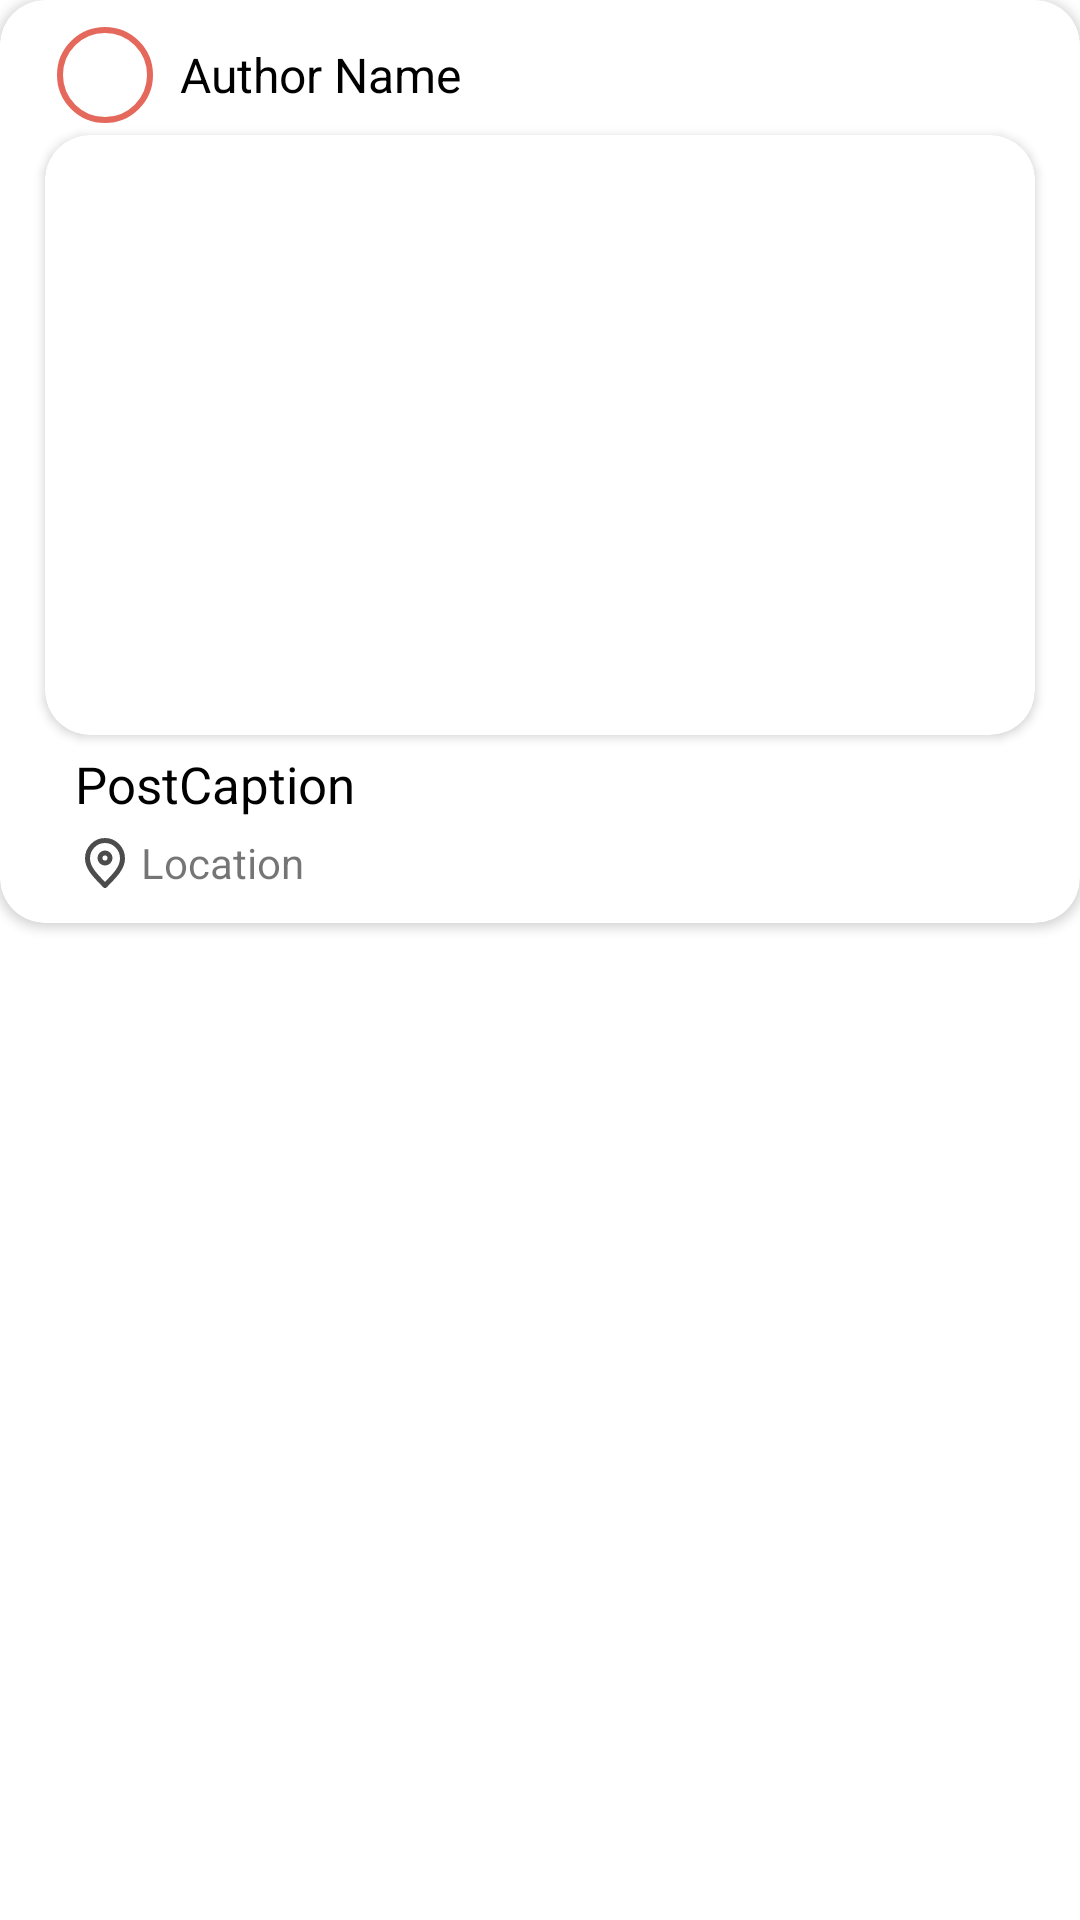

Android layout source for this screen:
<!-- AndroidManifest.xml: application theme AppTheme -->
<!-- res/layout/post_design.xml -->
<?xml version="1.0" encoding="utf-8"?>
<androidx.constraintlayout.widget.ConstraintLayout
    xmlns:android="http://schemas.android.com/apk/res/android"
    xmlns:app="http://schemas.android.com/apk/res-auto"
    android:layout_width="match_parent"
    android:layout_height="wrap_content"
    android:layout_marginBottom="10dp">

    <androidx.cardview.widget.CardView
        android:layout_width="match_parent"
        android:layout_height="wrap_content"
        app:layout_constraintStart_toStartOf="parent"
        app:layout_constraintEnd_toEndOf="parent"
        app:layout_constraintTop_toTopOf="parent"
        app:cardCornerRadius="15dp">

        <LinearLayout
            android:layout_width="match_parent"
            android:layout_height="match_parent"
            android:gravity="center_horizontal"
            android:orientation="vertical">

            <LinearLayout
                android:layout_width="match_parent"
                android:layout_height="wrap_content"
                android:layout_gravity="center"
                android:layout_marginHorizontal="15dp"
                android:layout_marginTop="5dp"
                android:orientation="horizontal">

                <com.google.android.material.imageview.ShapeableImageView
                    android:id="@+id/profilePicture"
                    android:layout_width="40dp"
                    android:layout_height="40dp"
                    android:padding="5dp"
                    app:shapeAppearanceOverlay="@style/circleImageView"
                    app:strokeColor="@color/primary"
                    app:strokeWidth="2dp"/>

                <TextView
                    android:id="@+id/authorName"
                    android:layout_width="match_parent"
                    android:layout_height="match_parent"
                    android:layout_marginStart="5dp"
                    android:gravity="center_vertical"
                    android:text="Author Name"
                    android:textColor="@color/black"
                    android:textSize="16sp" />

            </LinearLayout>

            <androidx.cardview.widget.CardView
                android:layout_width="match_parent"
                android:layout_height="200dp"
                android:layout_marginHorizontal="15dp"
                app:cardCornerRadius="15dp">

                <com.google.android.material.imageview.ShapeableImageView
                    android:id="@+id/postAttachment"
                    android:layout_width="match_parent"
                    android:layout_height="match_parent" />

            </androidx.cardview.widget.CardView>

            <LinearLayout
                android:layout_width="match_parent"
                android:layout_height="wrap_content"
                android:layout_gravity="center_vertical"
                android:layout_marginHorizontal="25dp"
                android:layout_marginVertical="5dp"
                android:orientation="horizontal">

                <LinearLayout
                    android:layout_width="0dp"
                    android:layout_height="wrap_content"
                    android:layout_weight="1"
                    android:orientation="vertical">

                    <TextView
                        android:id="@+id/postCaption"
                        android:layout_width="match_parent"
                        android:layout_height="wrap_content"
                        android:text="PostCaption"
                        android:textColor="@color/black"
                        android:textSize="17sp" />

                    <LinearLayout
                        android:id="@+id/locationContainer"
                        android:layout_width="match_parent"
                        android:layout_height="wrap_content"
                        android:orientation="horizontal">

                        <ImageView
                            android:layout_width="20dp"
                            android:layout_height="30dp"
                            android:src="@drawable/icon_location" />

                        <TextView
                            android:id="@+id/location"
                            android:layout_width="0dp"
                            android:layout_height="match_parent"
                            android:layout_marginStart="2dp"
                            android:layout_weight="1"
                            android:gravity="center_vertical"
                            android:text="Location"
                            android:textSize="14sp" />
                    </LinearLayout>

                </LinearLayout>

                <ImageView
                    android:id="@+id/likeButton"
                    android:layout_width="25dp"
                    android:layout_height="25dp"
                    android:src="@drawable/icon_like"
                    android:layout_gravity="center_vertical"/>

            </LinearLayout>

        </LinearLayout>

    </androidx.cardview.widget.CardView>

</androidx.constraintlayout.widget.ConstraintLayout>
<!-- resources referenced by this layout -->
<resources>
  <color name="black">#000000</color>
  <color name="primary">#E4685B</color>
  <!-- drawable icon_location (drawable) -->
  <vector android:alpha="0.7" android:height="800dp"
      android:viewportHeight="24" android:viewportWidth="24"
      android:width="800dp" xmlns:android="http://schemas.android.com/apk/res/android">
      <path android:fillColor="#00000000"
          android:pathData="M12,21C15.5,17.4 19,14.176 19,10.2C19,6.224 15.866,3 12,3C8.134,3 5,6.224 5,10.2C5,14.176 8.5,17.4 12,21Z"
          android:strokeColor="#000000" android:strokeLineCap="round"
          android:strokeLineJoin="round" android:strokeWidth="2"/>
      <path android:fillColor="#00000000"
          android:pathData="M12,12C13.105,12 14,11.105 14,10C14,8.895 13.105,8 12,8C10.895,8 10,8.895 10,10C10,11.105 10.895,12 12,12Z"
          android:strokeColor="#000000" android:strokeLineCap="round"
          android:strokeLineJoin="round" android:strokeWidth="2"/>
  </vector>
  <style name="circleImageView">
          <item name="cornerFamily">rounded</item>
          <item name="cornerSize">50%</item>
      </style>
  <style name="AppTheme" parent="Theme.MaterialComponents.Light.NoActionBar">
          <item name="colorPrimary">@color/primary</item>
          <item name="colorSecondary">@color/secondary</item>
          <item name="colorTertiary">@color/tertiary</item>
      </style>
  <color name="secondary">#F6AE66</color>
  <color name="tertiary">#ECE7CA</color>
</resources>
